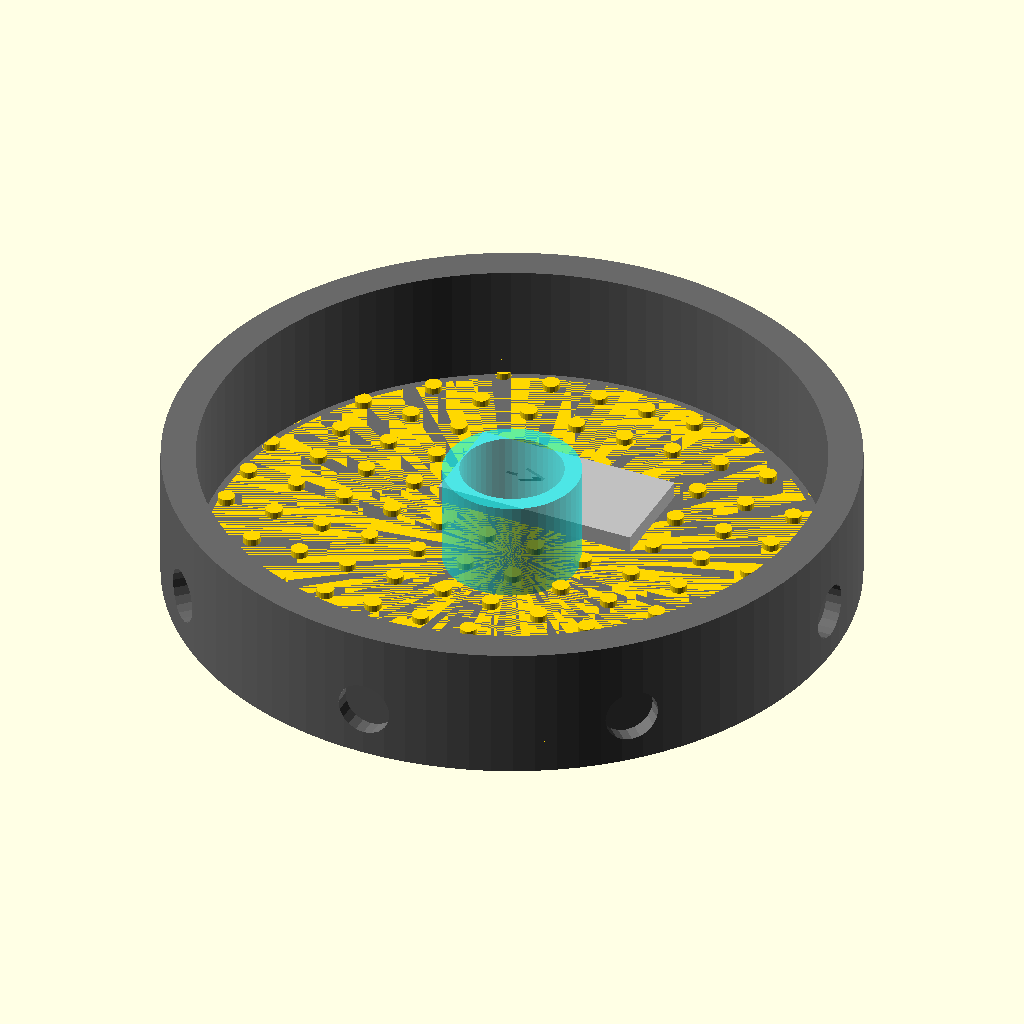
Cell 1: the model at its default parameters.
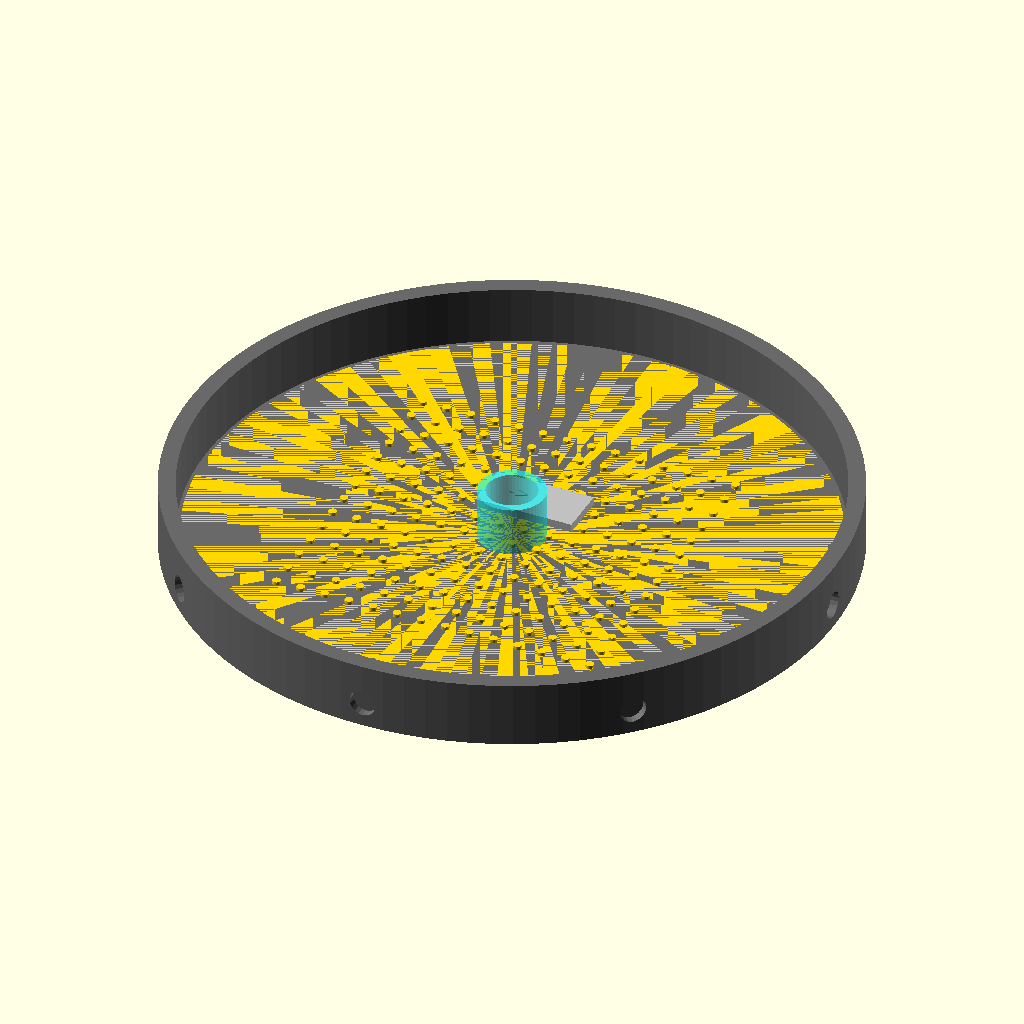
Cell 2: the same model with hub_diameter = 400.
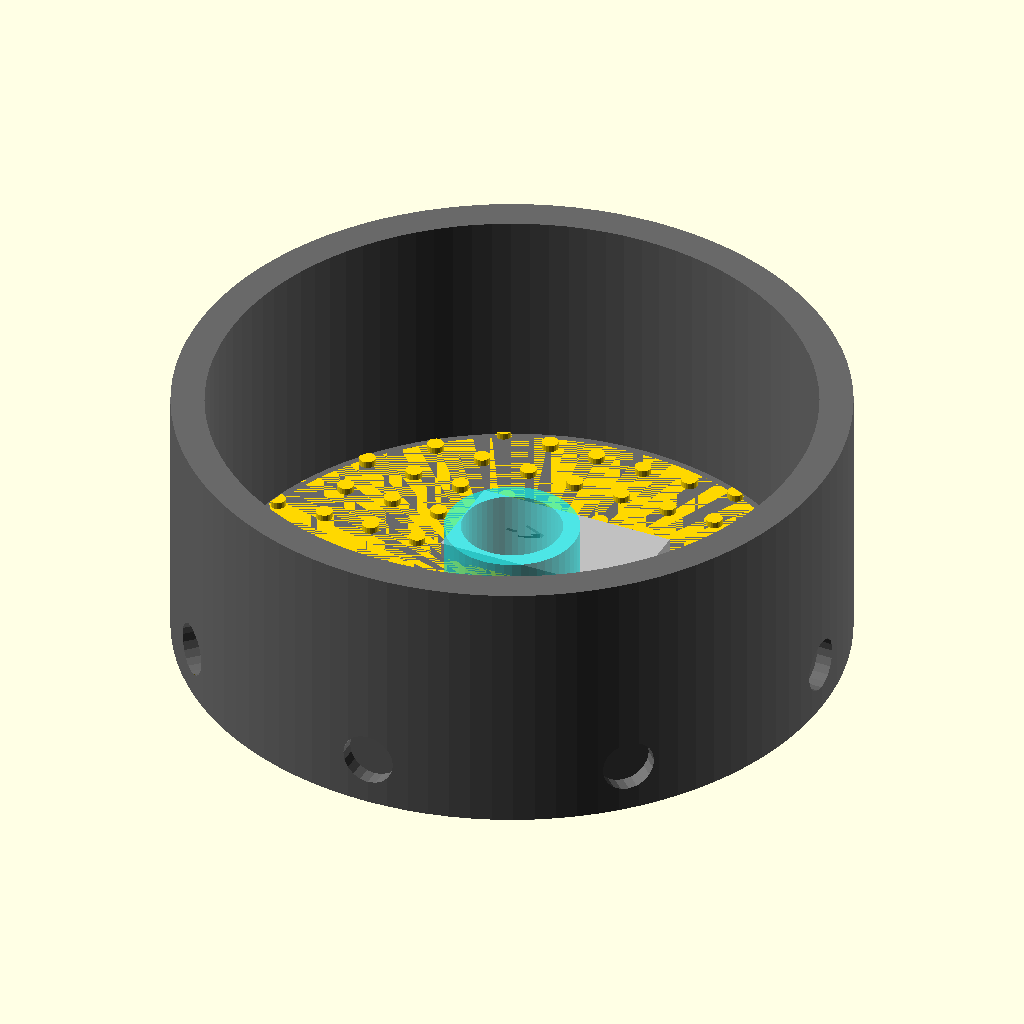
Cell 3: hub_height = 80 (everything else at default).
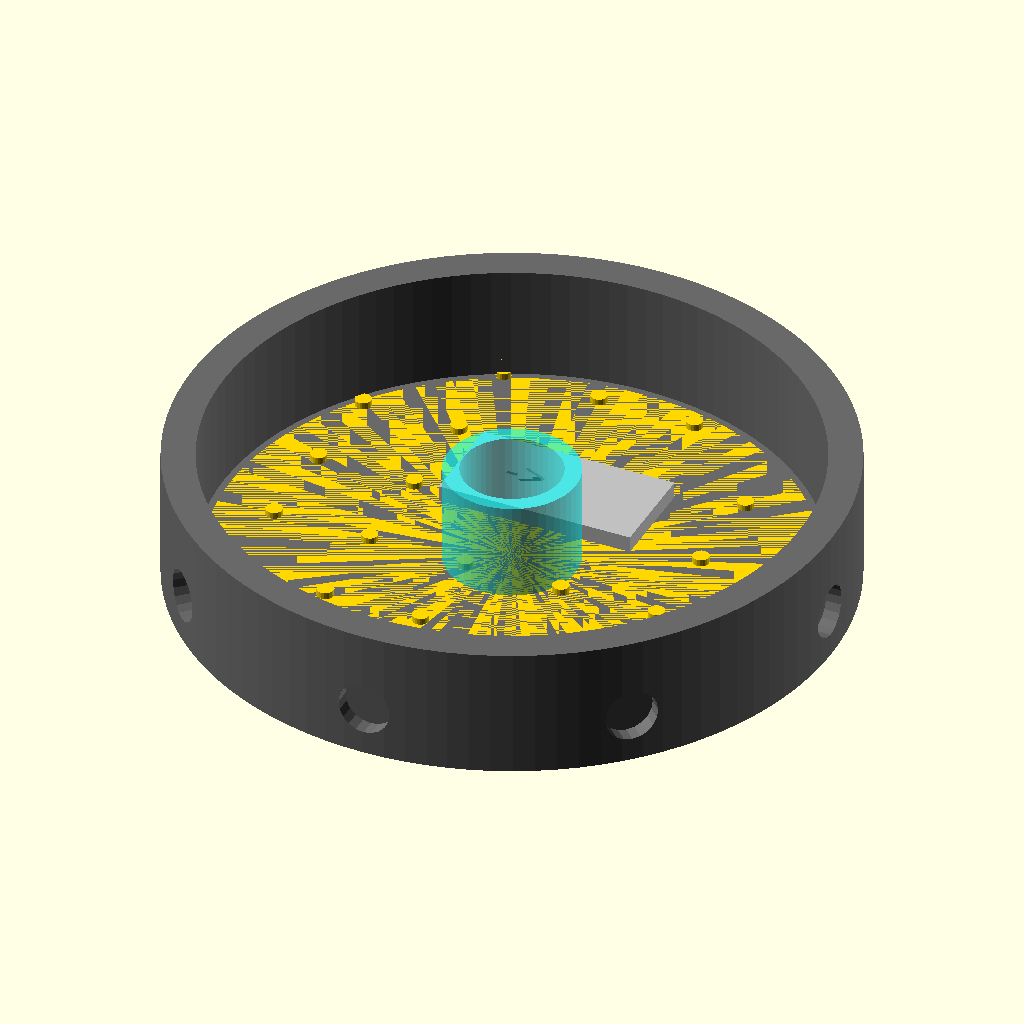
Cell 4: the same model with snap_grid_spacing = 30.
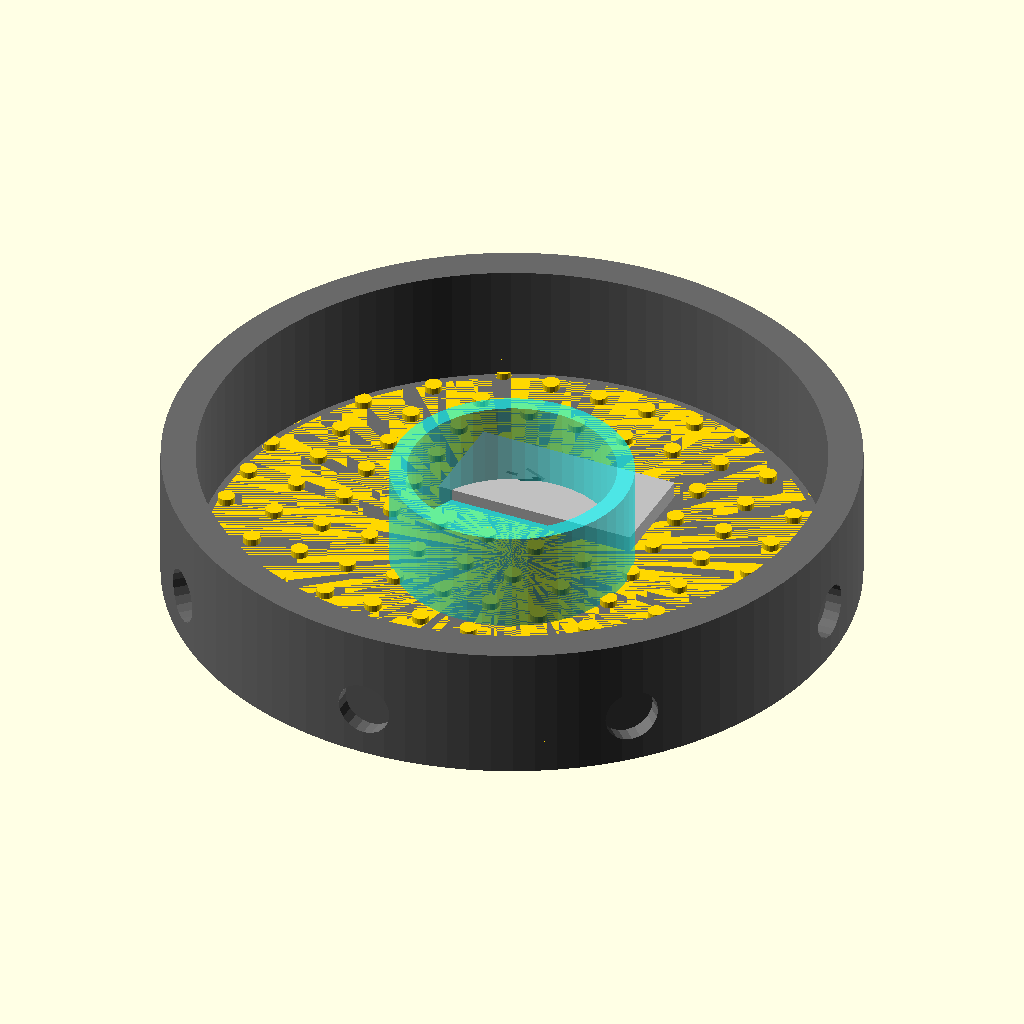
Cell 5: the same model with crystal_chamber_r = 30.
All cells are drawn from the same view direction (rotation 55°, 0°, 25°, orthographic, colour scheme Cornfield), but the view is re-fitted for each cell, so position and scale can differ between cells as well as the parameter.
Source of the model, central_hub_saiya.scad:
// Gundam Robotics Systems
// Project: Type-S (Saiya) Anti-Gravity Platform
// Component: Central Power Hub & Snap Circuit Interface
// Specs: Supports CRIPS Double Latch Gate Buffer

// --- Global Parameters ---
hub_diameter = 200;       // Matches the hole in the hull plate
hub_height = 40;          // Height of the avionics bay
snap_grid_spacing = 15;   // Standard Snap Circuit peg spacing
crystal_chamber_r = 15;   // Radius for the Pressurized Crystal mount

module snap_peg() {
    // A single mounting peg for Snap Circuits
    cylinder(r=2.5, h=5, $fn=20);
}

module latch_gate_slot() {
    // Recess for the Double Latch Gate Buffer
    // Includes Percy Miller's Directional Arrow
    difference() {
        cube([60, 30, 5], center=true);
        // Directional Arrow (Negative Rectification Flow)
        translate([-10, 0, 1])
        linear_extrude(2)
        text("->", size=10, valign="center", halign="center");
    }
}

module central_hub_body() {
    difference() {
        // Main Housing
        cylinder(r=hub_diameter/2, h=hub_height, $fn=100);
        
        // Inner Cavity (Avionics Bay)
        translate([0,0,5])
        cylinder(r=(hub_diameter/2) - 10, h=hub_height, $fn=100);
        
        // High Voltage Cable Ports (to Hull Plates)
        for (i = [0 : 7]) { // 8 Main Bus Lines
            rotate([0, 0, i * 45])
            translate([hub_diameter/2 - 5, 0, 15])
            rotate([0, 90, 0])
            cylinder(r=8, h=20, $fn=20);
        }
    }
}

module snap_circuit_grid() {
    // The mounting surface for the User's circuits
    intersection() {
        cylinder(r=(hub_diameter/2) - 12, h=2, $fn=100);
        union() {
            for (x = [-100 : snap_grid_spacing : 100]) {
                for (y = [-100 : snap_grid_spacing : 100]) {
                    translate([x, y, 0]) snap_peg();
                }
            }
        }
    }
}

module crystal_timing_chamber() {
    // Housing for Jamoni's Pressurized Crystal
    difference() {
        cylinder(r=crystal_chamber_r + 5, h=30, $fn=50);
        translate([0,0,2])
        cylinder(r=crystal_chamber_r, h=30, $fn=50);
    }
}

// --- Assembly ---

// 1. The Main Hub Chassis
color("dimgray") 
central_hub_body();

// 2. The Snap Circuit Mounting Grid (Internal Floor)
translate([0, 0, 5]) 
color("gold") 
snap_circuit_grid();

// 3. The Double Latch Gate Mount (Placed on the Grid)
translate([0, 30, 8]) 
color("silver") 
latch_gate_slot();

// 4. Pressurized Crystal Chamber (Center)
translate([0, 0, 5]) 
color("cyan", 0.6) 
crystal_timing_chamber();
Customizer parameters (derived from the source; name, type, default, range or options):
hub_diameter: number, default 200
hub_height: number, default 40
snap_grid_spacing: number, default 15
crystal_chamber_r: number, default 15
